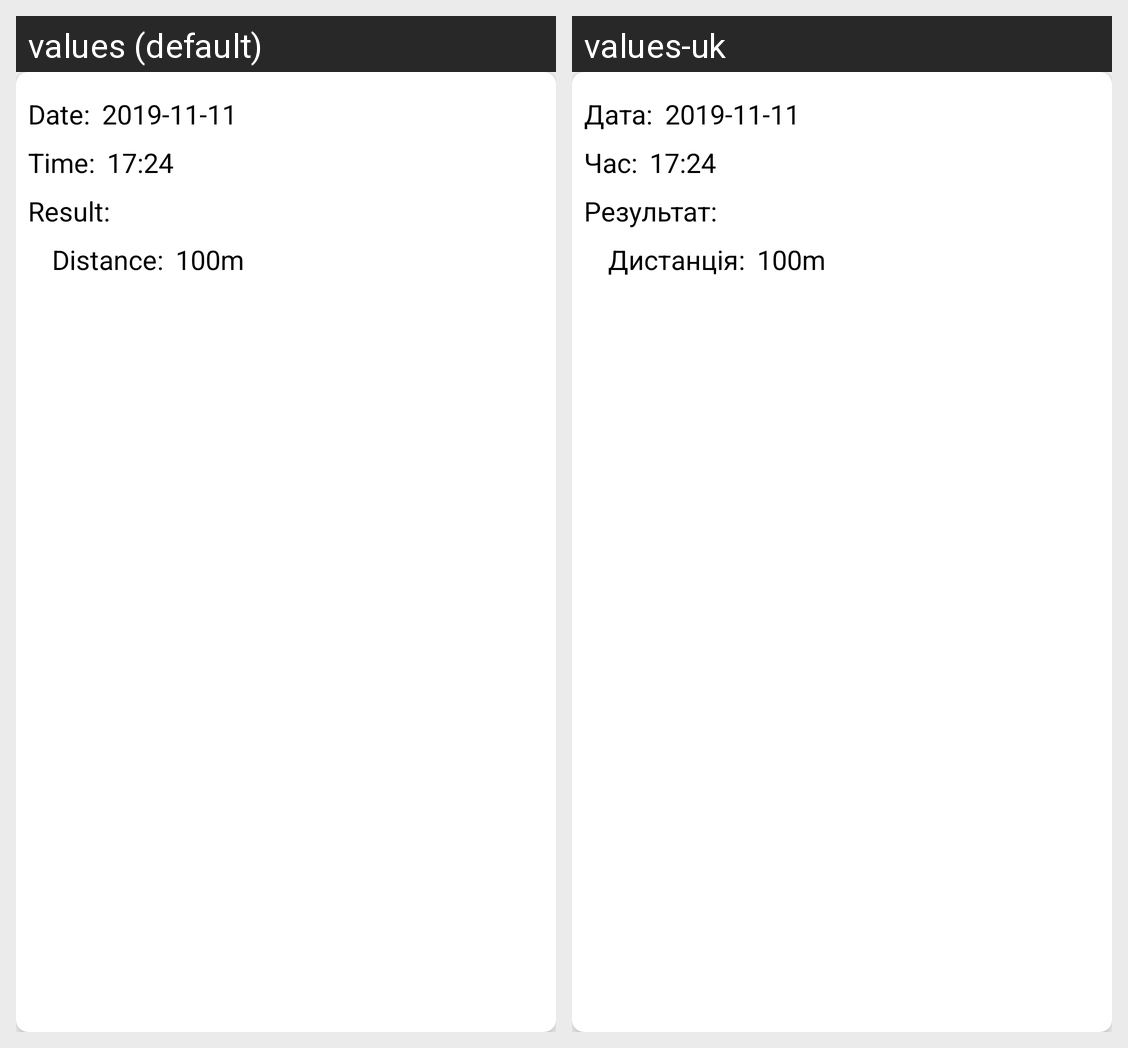

The same Android screen rendered under two of its app's locales, left to right. List the strings drawn on it with the default value and each locale's translation.
Android screen res/layout/events_item.xml rendered under 2 locales, left to right: values (default), values-uk. Device: Nexus 5 (rendered at 1080×1920; each locale shown at half size, 540×960, under a caption strip naming it); theme AppTheme.
Strings drawn on this screen, with the default value and each locale's value (text and hints the layout hard-codes, and strings that could not be matched under every locale, appear in the picture but are not listed):

date
  values: Date:
  values-uk: Дата:

time
  values: Time:
  values-uk: Час:

result
  values: Result:
  values-uk: Результат:

distance
  values: Distance:
  values-uk: Дистанція:
